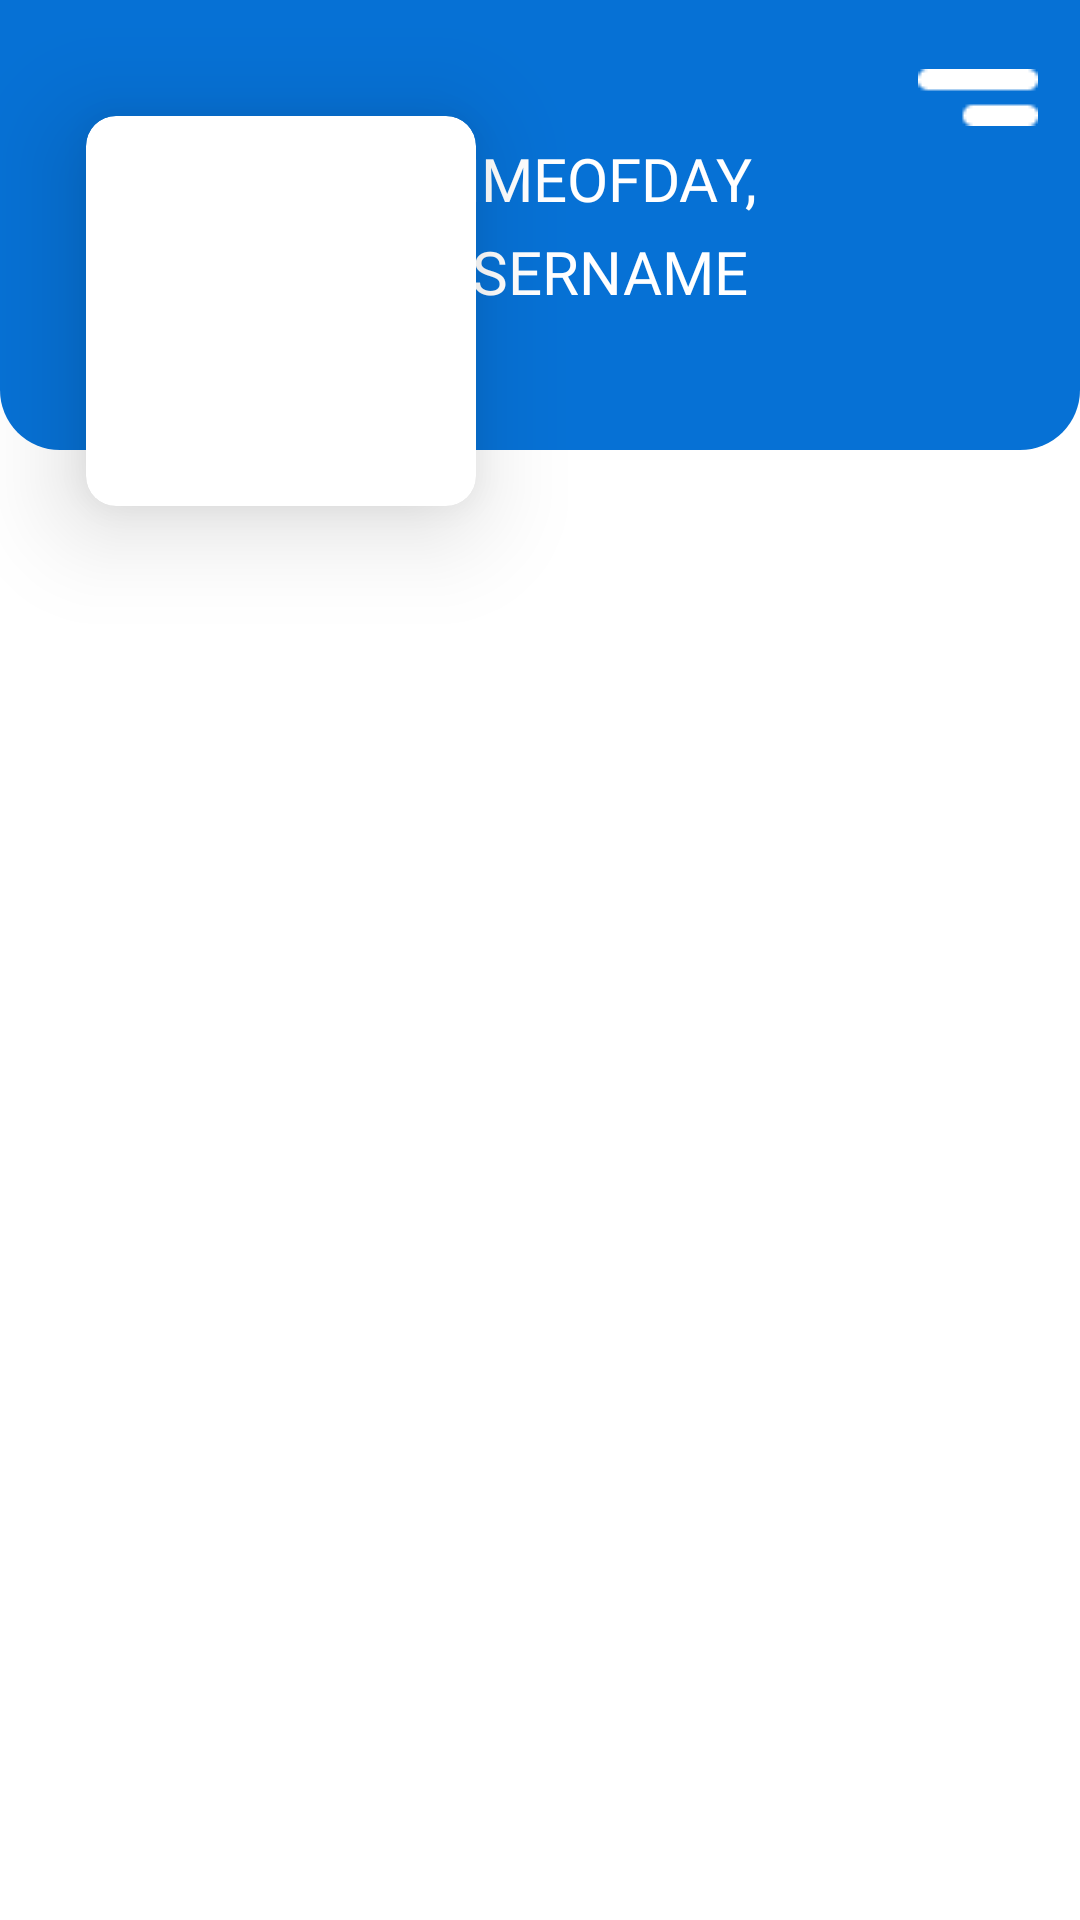

Write the Android layout XML for this screen, with the resource values it uses.
<!-- AndroidManifest.xml: application theme Theme.Driveit -->
<!-- res/layout/activity_teacher.xml -->
<?xml version="1.0" encoding="utf-8"?>
<androidx.constraintlayout.widget.ConstraintLayout xmlns:android="http://schemas.android.com/apk/res/android"
    xmlns:app="http://schemas.android.com/apk/res-auto"
    xmlns:tools="http://schemas.android.com/tools"
    android:id="@+id/main"
    android:layout_width="match_parent"
    android:layout_height="match_parent"
    android:background="@color/white"

    tools:context=".TeacherActivity">

    <ImageView
        android:id="@+id/teacherBanner"
        android:layout_width="match_parent"
        android:layout_height="150dp"
        app:layout_constraintBottom_toBottomOf="parent"
        app:layout_constraintEnd_toEndOf="parent"
        app:layout_constraintHorizontal_bias="0.0"
        app:layout_constraintStart_toStartOf="parent"
        app:layout_constraintTop_toTopOf="parent"
        app:layout_constraintVertical_bias="0.0"
        app:srcCompat="@drawable/pupil_banner" />

    <androidx.cardview.widget.CardView
        android:layout_width="wrap_content"
        android:layout_height="wrap_content"
        app:cardCornerRadius="10dp"
        app:cardElevation="20dp"
        app:layout_constraintBottom_toBottomOf="parent"
        app:layout_constraintEnd_toEndOf="parent"
        app:layout_constraintHorizontal_bias="0.125"
        app:layout_constraintStart_toStartOf="parent"
        app:layout_constraintTop_toTopOf="parent"
        app:layout_constraintVertical_bias="0.076">

        <ImageView
            android:id="@+id/teacherPic"
            android:layout_width="130dp"
            android:layout_height="130dp"

            tools:srcCompat="@tools:sample/avatars" />
    </androidx.cardview.widget.CardView>

    <TextView
        android:id="@+id/greetingTvTeacher"
        android:layout_width="211dp"
        android:layout_height="36dp"
        android:fontFamily="@font/poppins_semibold"
        android:text="TIMEOFDAY,"
        android:textAlignment="textStart"
        android:textColor="@color/white"
        android:textSize="20dp"
        app:layout_constraintBottom_toBottomOf="parent"
        app:layout_constraintEnd_toEndOf="parent"
        app:layout_constraintHorizontal_bias="0.96"
        app:layout_constraintStart_toStartOf="parent"
        app:layout_constraintTop_toTopOf="parent"
        app:layout_constraintVertical_bias="0.076" />

    <TextView
        android:id="@+id/teacherNameTv"
        android:layout_width="208dp"
        android:layout_height="30dp"
        android:fontFamily="@font/poppins_semibold"
        android:text="USERNAME"
        android:textAlignment="textStart"
        android:textColor="@color/white"
        android:textSize="20dp"

        app:layout_constraintBottom_toBottomOf="parent"
        app:layout_constraintEnd_toEndOf="parent"
        app:layout_constraintHorizontal_bias="0.95"
        app:layout_constraintStart_toStartOf="parent"
        app:layout_constraintTop_toTopOf="parent"
        app:layout_constraintVertical_bias="0.126" />

    <androidx.viewpager2.widget.ViewPager2
        android:id="@+id/vp2Pupil"
        android:layout_width="412dp"
        android:layout_height="583dp"
        app:layout_constraintBottom_toBottomOf="parent"
        app:layout_constraintEnd_toEndOf="parent"
        app:layout_constraintHorizontal_bias="1.0"
        app:layout_constraintStart_toStartOf="parent"
        app:layout_constraintTop_toTopOf="parent"
        app:layout_constraintVertical_bias="1.0" />

    <ImageView
        android:id="@+id/menuBtnTeacher"
        android:layout_width="wrap_content"
        android:layout_height="wrap_content"
        app:layout_constraintBottom_toBottomOf="parent"
        app:layout_constraintEnd_toEndOf="parent"
        app:layout_constraintHorizontal_bias="0.956"
        app:layout_constraintStart_toStartOf="parent"
        app:layout_constraintTop_toTopOf="parent"
        app:layout_constraintVertical_bias="0.037"
        app:srcCompat="@drawable/hamburger" />

</androidx.constraintlayout.widget.ConstraintLayout>
<!-- resources referenced by this layout -->
<resources>
  <color name="white">#FFFFFFFF</color>
  <!-- drawable hamburger: png bitmap (drawable, 239 bytes) -->
  <!-- drawable pupil_banner (drawable) -->
  <?xml version="1.0" encoding="utf-8"?>
  <shape xmlns:android="http://schemas.android.com/apk/res/android" android:shape="rectangle">
      <solid android:color="#0671D5"/>
      <corners android:bottomRightRadius="20dp" android:bottomLeftRadius="20dp"/>
  </shape>
  <style name="Theme.Driveit" parent="Base.Theme.Driveit" />
  <style name="Base.Theme.Driveit" parent="Theme.Material3.DayNight.NoActionBar">
          
           <item name="colorPrimary">#0476D9</item>
      </style>
</resources>
